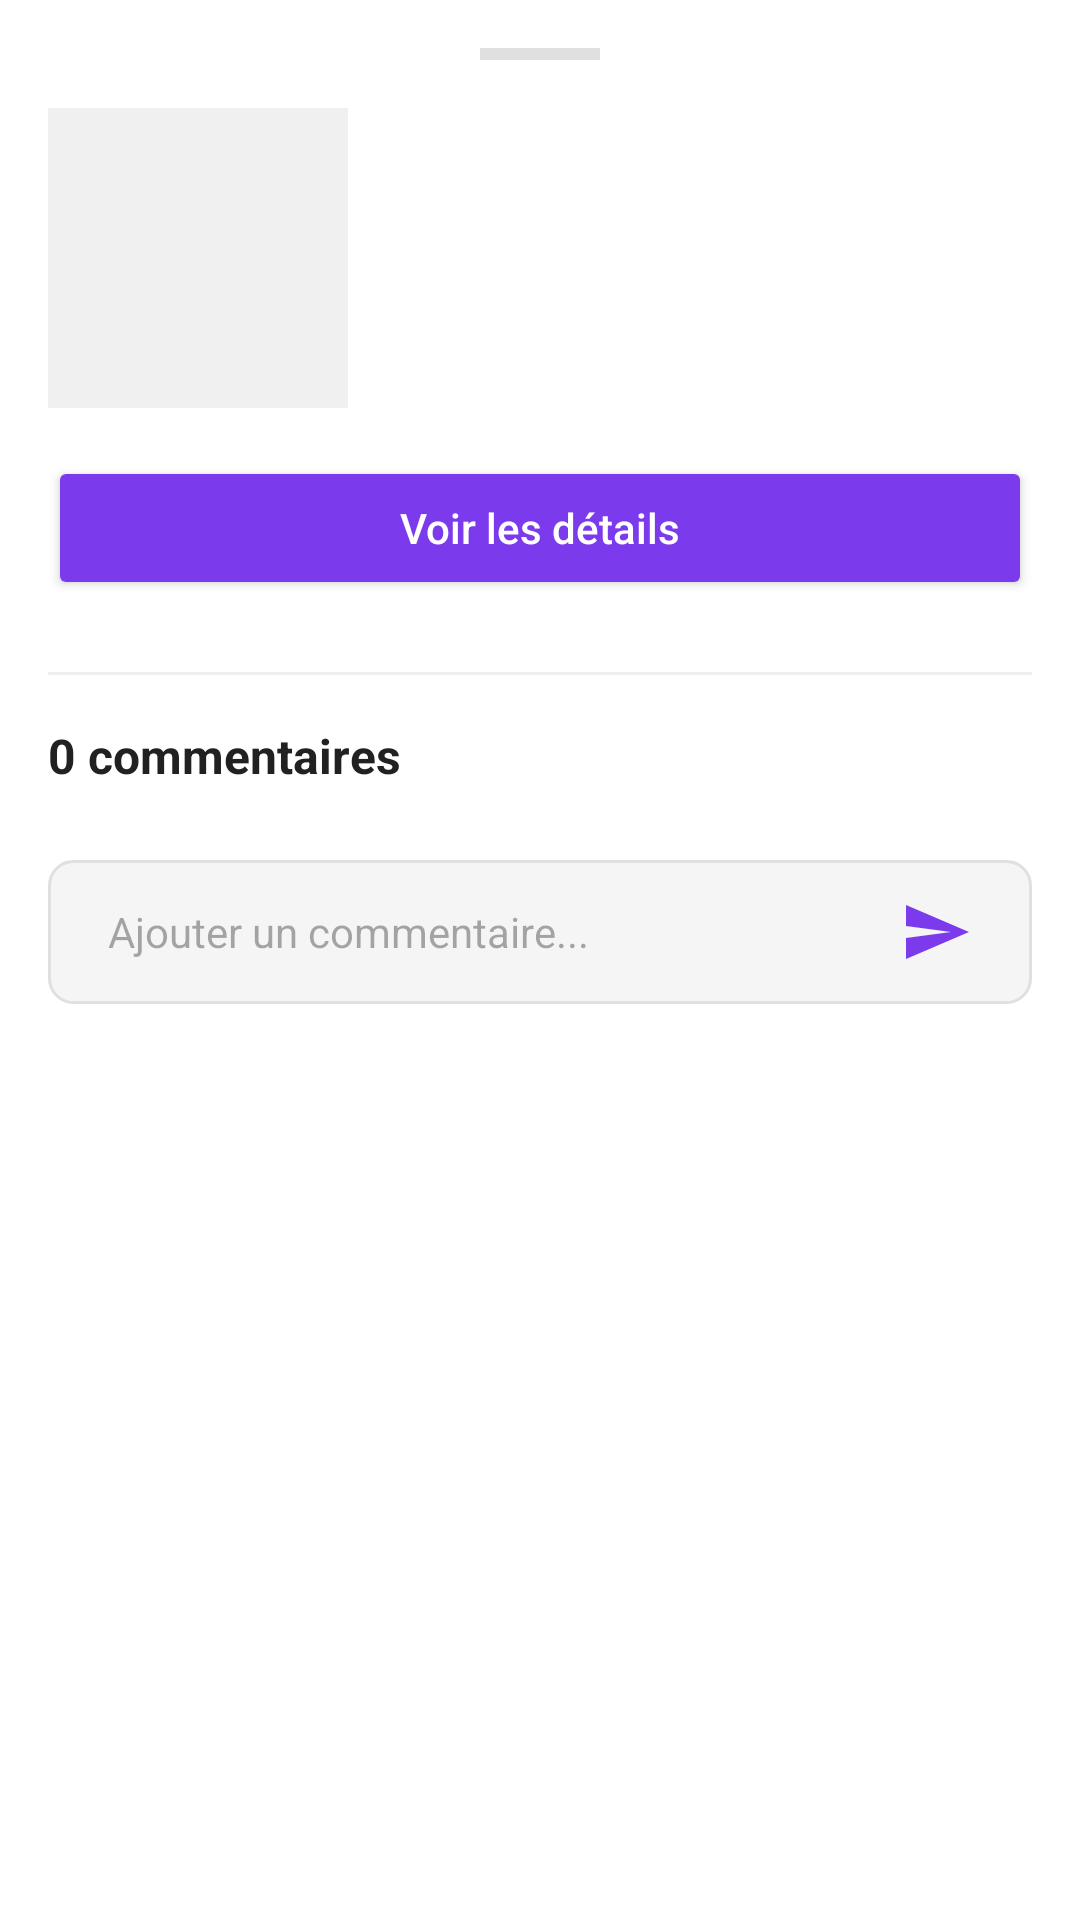

Write the Android layout XML for this screen, with the resource values it uses.
<!-- AndroidManifest.xml: application theme Theme.TravelShare -->
<!-- res/layout/layout_photo_bottom_sheet.xml -->
<?xml version="1.0" encoding="utf-8"?>
<androidx.core.widget.NestedScrollView xmlns:android="http://schemas.android.com/apk/res/android"
    xmlns:app="http://schemas.android.com/apk/res-auto"
    android:layout_width="match_parent"
    android:layout_height="wrap_content"
    android:background="@android:color/white">

    <LinearLayout
        android:layout_width="match_parent"
        android:layout_height="wrap_content"
        android:orientation="vertical"
        android:padding="16dp">

        <View
            android:layout_width="40dp"
            android:layout_height="4dp"
            android:layout_gravity="center"
            android:layout_marginBottom="16dp"
            android:background="#E0E0E0" />

        <LinearLayout
            android:layout_width="match_parent"
            android:layout_height="wrap_content"
            android:orientation="horizontal">

            <ImageView
                android:id="@+id/bs_img_photo"
                android:layout_width="100dp"
                android:layout_height="100dp"
                android:scaleType="centerCrop"
                android:background="#F0F0F0" />

            <LinearLayout
                android:layout_width="0dp"
                android:layout_height="match_parent"
                android:layout_weight="1"
                android:layout_marginStart="12dp"
                android:orientation="vertical">

                <TextView
                    android:id="@+id/bs_tv_location"
                    android:layout_width="wrap_content"
                    android:layout_height="wrap_content"
                    android:textColor="#212121"
                    android:textSize="18sp"
                    android:textStyle="bold" />

                <TextView
                    android:id="@+id/bs_tv_author"
                    android:layout_width="wrap_content"
                    android:layout_height="wrap_content"
                    android:layout_marginTop="4dp"
                    android:textColor="#757575"
                    android:textSize="14sp" />

                <TextView
                    android:id="@+id/bs_tv_description"
                    android:layout_width="wrap_content"
                    android:layout_height="wrap_content"
                    android:layout_marginTop="8dp"
                    android:ellipsize="end"
                    android:maxLines="2"
                    android:textColor="#424242"
                    android:textSize="14sp" />

            </LinearLayout>
        </LinearLayout>

        <Button
            android:id="@+id/bs_btn_details"
            android:layout_width="match_parent"
            android:layout_height="wrap_content"
            android:layout_marginTop="16dp"
            android:text="Voir les détails"
            android:textAllCaps="false"
            android:backgroundTint="#7C3AED"
            android:textColor="@android:color/white" />

        <View
            android:layout_width="match_parent"
            android:layout_height="1dp"
            android:layout_marginTop="24dp"
            android:background="#EEEEEE" />

        <TextView
            android:id="@+id/tv_comments_count"
            android:layout_width="wrap_content"
            android:layout_height="wrap_content"
            android:layout_marginTop="16dp"
            android:text="0 commentaires"
            android:textColor="#212121"
            android:textSize="16sp"
            android:textStyle="bold" />

        <androidx.recyclerview.widget.RecyclerView
            android:id="@+id/rv_comments"
            android:layout_width="match_parent"
            android:layout_height="wrap_content"
            android:layout_marginTop="8dp"
            android:nestedScrollingEnabled="false" />

        <LinearLayout
            android:id="@+id/layout_add_comment"
            android:layout_width="match_parent"
            android:layout_height="wrap_content"
            android:layout_marginTop="16dp"
            android:orientation="horizontal"
            android:gravity="center_vertical"
            android:background="@drawable/bg_input"
            android:paddingHorizontal="12dp"
            android:paddingVertical="4dp">

            <EditText
                android:id="@+id/et_comment"
                android:layout_width="0dp"
                android:layout_height="wrap_content"
                android:layout_weight="1"
                android:background="@android:color/transparent"
                android:hint="Ajouter un commentaire..."
                android:maxLines="3"
                android:padding="8dp"
                android:textSize="14sp" />

            <ImageButton
                android:id="@+id/btn_send_comment"
                android:layout_width="40dp"
                android:layout_height="40dp"
                android:background="?attr/selectableItemBackgroundBorderless"
                android:src="@drawable/ic_send"
                app:tint="#7C3AED" />
        </LinearLayout>

        <TextView
            android:id="@+id/tv_login_to_comment"
            android:layout_width="match_parent"
            android:layout_height="wrap_content"
            android:layout_marginTop="16dp"
            android:gravity="center"
            android:text="Connectez-vous pour commenter"
            android:textColor="#7C3AED"
            android:textSize="14sp"
            android:visibility="gone" />

    </LinearLayout>
</androidx.core.widget.NestedScrollView>
<!-- resources referenced by this layout -->
<resources>
  <!-- drawable bg_input (drawable) -->
  <?xml version="1.0" encoding="utf-8"?>
  <shape xmlns:android="http://schemas.android.com/apk/res/android"
      android:shape="rectangle">
      <corners android:radius="8dp"/>
      <solid android:color="#F5F5F5"/>
      <stroke android:width="1dp" android:color="#E0E0E0"/>
  </shape>
  <!-- drawable ic_send (drawable) -->
  <vector xmlns:android="http://schemas.android.com/apk/res/android"
      android:width="24dp"
      android:height="24dp"
      android:viewportWidth="24"
      android:viewportHeight="24"
      android:tint="#7C3AED">
    <path
        android:fillColor="@android:color/white"
        android:pathData="M2.01,21L23,12 2.01,3 2,10l15,2 -15,2z"/>
  </vector>
  <style name="Theme.TravelShare" parent="Base.Theme.TravelShare" />
  <style name="Base.Theme.TravelShare" parent="Theme.Material3.DayNight.NoActionBar">
          
          
      </style>
</resources>
